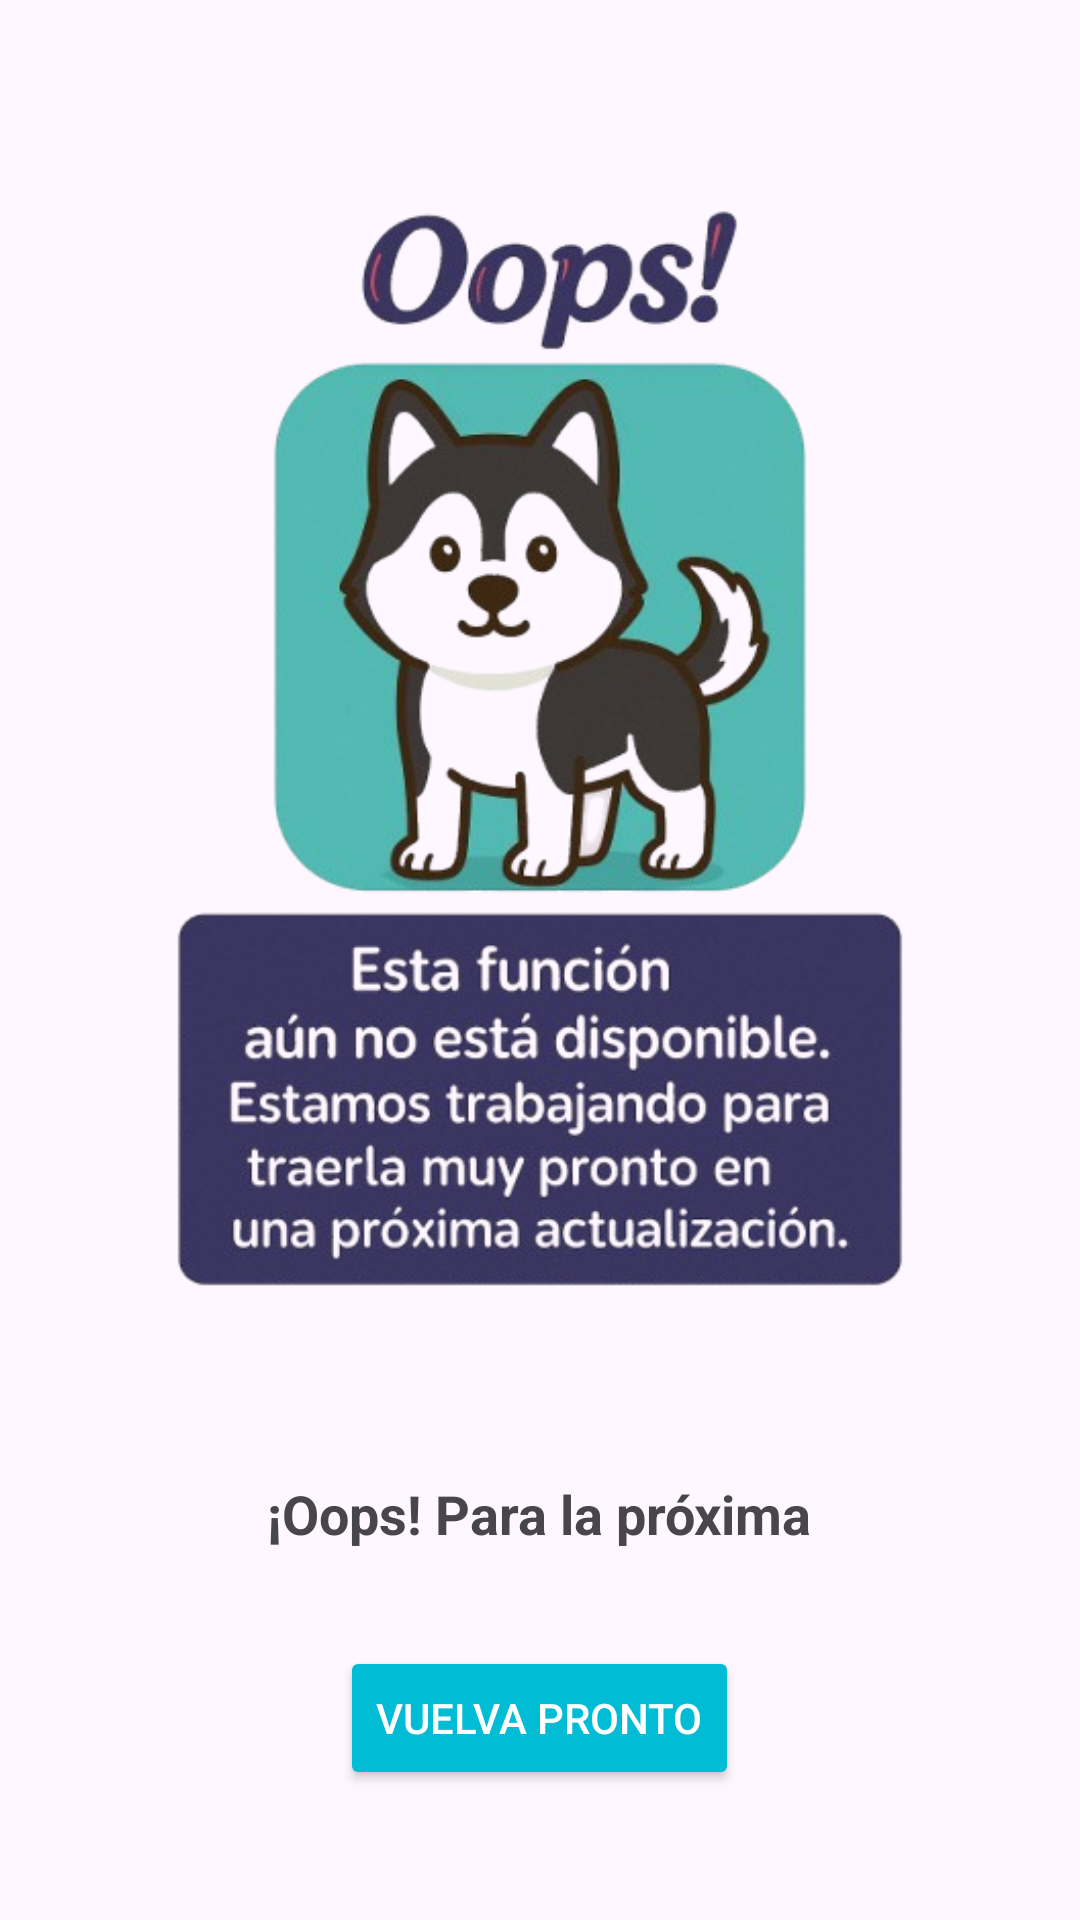

Reconstruct the res/layout file that produces this screen, plus the resources it refers to.
<!-- AndroidManifest.xml: application theme Theme.CalculadoraDosificadora -->
<!-- res/layout/activity_configuracion.xml -->
<?xml version="1.0" encoding="utf-8"?>
<LinearLayout xmlns:android="http://schemas.android.com/apk/res/android"
    android:layout_width="match_parent"
    android:layout_height="match_parent"
    android:orientation="vertical"
    android:gravity="center"
    android:padding="24dp">

    <ImageView
        android:id="@+id/imageViewDog"
        android:layout_width="wrap_content"
        android:layout_height="417dp"
        android:layout_marginBottom="32dp"
        android:src="@drawable/ic_configuraciones" />

    <TextView
        android:layout_width="wrap_content"
        android:layout_height="wrap_content"
        android:text="¡Oops! Para la próxima"
        android:textSize="18sp"
        android:textStyle="bold"
        android:layout_marginBottom="32dp"/>

    <Button
        android:id="@+id/btnVolver"
        android:layout_width="wrap_content"
        android:layout_height="wrap_content"
        android:text="Vuelva pronto"
        android:backgroundTint="@color/colorPrimary"
        android:textColor="@android:color/white"/>
</LinearLayout>
<!-- resources referenced by this layout -->
<resources>
  <color name="colorPrimary">#00BCD4</color>
  <!-- drawable ic_configuraciones: png bitmap (drawable, 247189 bytes) -->
  <style name="Theme.CalculadoraDosificadora" parent="Base.Theme.CalculadoraDosificadora" />
  <style name="Base.Theme.CalculadoraDosificadora" parent="Theme.Material3.DayNight.NoActionBar">
          
          
      </style>
</resources>
